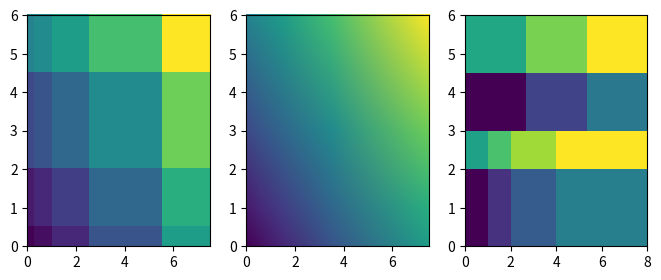

Recreate this plot in Python.
# NonUniformImage and PcolorImage (from pcolorfast) with irregular coordinates; get_array, extents and interpolation choices.
import numpy as np
import matplotlib
matplotlib.use("agg")
import matplotlib.pyplot as plt
from matplotlib.image import NonUniformImage

x = np.array([0, 0.5, 1.5, 3.5, 7.5])
y = np.array([0, 1, 3, 6])
z = np.add.outer(y, x)
fig, axs = plt.subplots(1, 3, figsize=(8, 3), dpi=50)
for ax, interp in zip(axs[:2], ("nearest", "bilinear")):
    im = NonUniformImage(ax, interpolation=interp, extent=(0, 7.5, 0, 6), cmap="viridis")
    im.set_data(x, y, z)
    ax.add_image(im)
    ax.set_xlim(0, 7.5)
    ax.set_ylim(0, 6)
    print(interp, im.get_array().shape, im.get_extent(), im.get_interpolation())
xe = np.array([0, 1, 2, 4, 8])
ye = np.array([0, 2, 3])
pf = axs[2].pcolorfast(xe, ye, np.arange(8).reshape(2, 4), cmap="magma")
fig.canvas.draw()
print(type(pf).__name__, pf.get_array().shape, [round(v, 2) for v in axs[2].get_xlim()])
pf2 = axs[2].pcolorfast((0, 8), (3, 6), np.arange(6).reshape(2, 3))
print(type(pf2).__name__, [round(v, 2) for v in pf2.get_extent()])
X, Y = np.meshgrid(xe, ye)
pf3 = axs[2].pcolorfast(X, Y, np.arange(8).reshape(2, 4))
print(type(pf3).__name__)
fig.savefig("nonuniform.png")
try:
    NonUniformImage(axs[0]).set_data(x, y, z.T)
except (ValueError, TypeError) as e:
    print(type(e).__name__, str(e)[:60])
